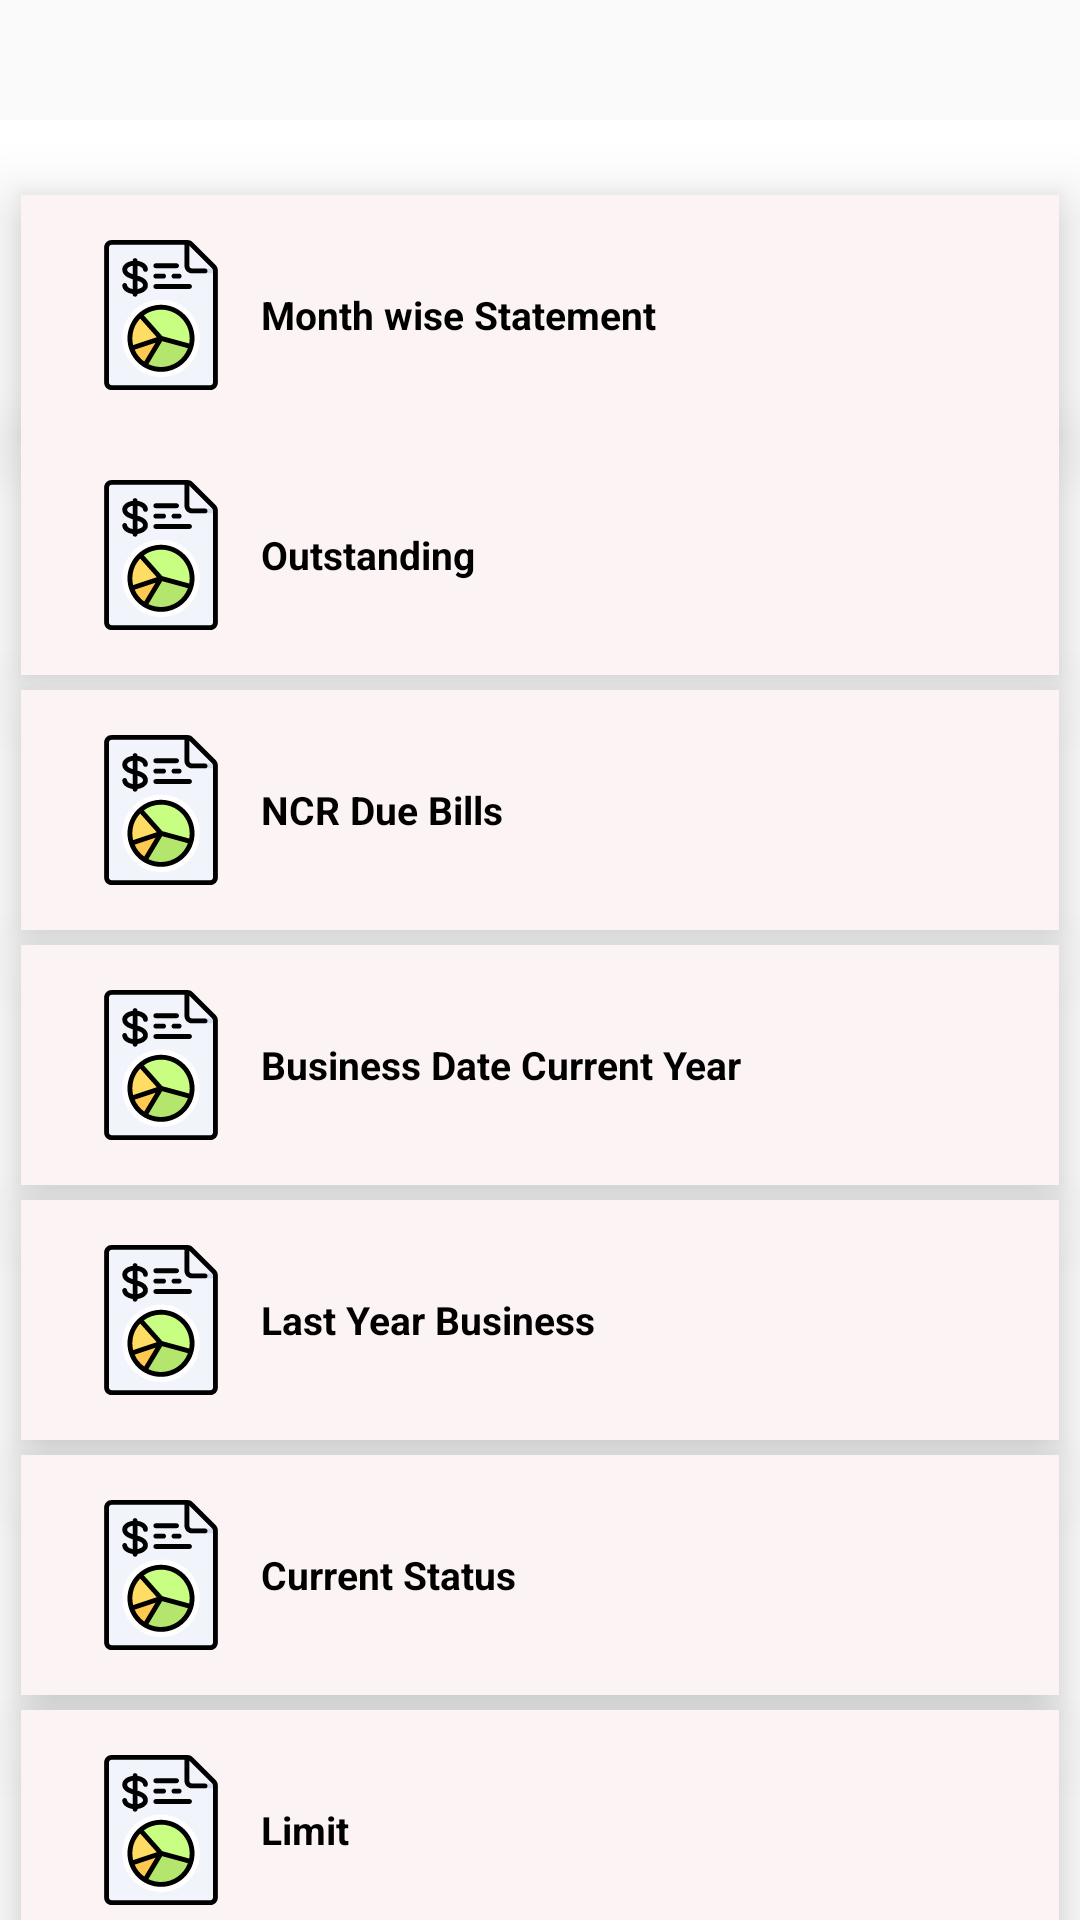

Write the Android layout XML for this screen, with the resource values it uses.
<!-- AndroidManifest.xml: application theme AppTheme -->
<!-- res/layout/content_sixreportactivity.xml -->
<?xml version="1.0" encoding="utf-8"?>
<RelativeLayout
    xmlns:android="http://schemas.android.com/apk/res/android"
    xmlns:tools="http://schemas.android.com/tools"
    android:layout_width="match_parent"
    android:layout_height="match_parent"
    tools:context=".Activities.Sixreportactivity">

    <androidx.core.widget.NestedScrollView
        android:layout_width="match_parent"
        android:layout_height="match_parent"
        android:layout_marginTop="@dimen/_40sdp"
        android:background="@color/color_white">

        <LinearLayout
            android:layout_width="match_parent"
            android:layout_height="match_parent"
            android:orientation="vertical">

            <LinearLayout
                android:id="@+id/month_wise_statement"
                android:layout_width="match_parent"
                android:layout_height="wrap_content"
                android:layout_marginHorizontal="7dp"
                android:layout_marginTop="@dimen/_25sdp"
                android:background="@drawable/roundbgi"
                android:elevation="12dp"
                android:gravity="center_vertical"
                android:orientation="horizontal"
                android:padding="@dimen/_15sdp"
                android:weightSum="100">

                <ImageView
                    android:layout_width="0dp"
                    android:layout_height="50dp"
                    android:layout_weight="20"
                    android:src="@drawable/ic_orderp" />

                <TextView
                    android:layout_width="0dp"
                    android:layout_height="wrap_content"
                    android:layout_weight="80"
                    android:padding="2dp"
                    android:text="Month wise Statement "
                    android:textColor="@color/color_black"
                    android:textSize="@dimen/fontsize"
                    android:textStyle="bold" />


            </LinearLayout>

            <LinearLayout
                android:id="@+id/outstanding"
                android:layout_width="match_parent"
                android:layout_height="wrap_content"
                android:layout_marginHorizontal="7dp"
                android:background="@drawable/roundbgi"
                android:elevation="12dp"
                android:gravity="center_vertical"
                android:orientation="horizontal"
                android:padding="@dimen/_15sdp"
                android:weightSum="100">

                <ImageView
                    android:layout_width="0dp"
                    android:layout_height="50dp"
                    android:layout_weight="20"
                    android:src="@drawable/ic_orderp" />

                <TextView
                    android:layout_width="0dp"
                    android:layout_height="wrap_content"
                    android:layout_weight="80"
                    android:padding="2dp"
                    android:text="Outstanding "
                    android:textColor="@color/color_black"
                    android:textSize="@dimen/fontsize"
                    android:textStyle="bold" />


            </LinearLayout>

            <LinearLayout
                android:id="@+id/ncrduebill"
                android:layout_width="match_parent"
                android:layout_height="wrap_content"
                android:layout_marginHorizontal="7dp"
                android:layout_marginTop="5dp"
                android:background="@drawable/roundbgi"
                android:elevation="12dp"
                android:gravity="center_vertical"
                android:orientation="horizontal"
                android:padding="@dimen/_15sdp"
                android:weightSum="100">

                <ImageView
                    android:layout_width="0dp"
                    android:layout_height="50dp"
                    android:layout_weight="20"
                    android:src="@drawable/ic_orderp" />

                <TextView
                    android:layout_width="0dp"
                    android:layout_height="wrap_content"
                    android:layout_centerHorizontal="true"
                    android:layout_centerVertical="true"
                    android:layout_weight="80"
                    android:padding="2dp"
                    android:text="NCR Due Bills"
                    android:textColor="@color/color_black"
                    android:textSize="@dimen/fontsize"
                    android:textStyle="bold" />

            </LinearLayout>

            <LinearLayout
                android:id="@+id/businessdate"
                android:layout_width="match_parent"
                android:layout_height="wrap_content"
                android:layout_marginHorizontal="7dp"
                android:layout_marginTop="5dp"
                android:background="@drawable/roundbgi"
                android:elevation="12dp"
                android:gravity="center_vertical"
                android:orientation="horizontal"
                android:padding="@dimen/_15sdp"
                android:weightSum="100">

                <ImageView
                    android:layout_width="0dp"
                    android:layout_height="50dp"
                    android:layout_weight="20"
                    android:src="@drawable/ic_orderp" />

                <TextView
                    android:layout_width="0dp"
                    android:layout_height="wrap_content"
                    android:layout_weight="80"
                    android:padding="2dp"
                    android:text="Business Date Current Year"
                    android:textColor="@color/color_black"
                    android:textSize="@dimen/fontsize"
                    android:textStyle="bold" />

            </LinearLayout>

            <LinearLayout
                android:id="@+id/lastyearbus"
                android:layout_width="match_parent"
                android:layout_height="wrap_content"
                android:layout_marginHorizontal="7dp"
                android:layout_marginTop="5dp"
                android:background="@drawable/roundbgi"
                android:elevation="12dp"
                android:gravity="center_vertical"
                android:orientation="horizontal"
                android:padding="@dimen/_15sdp"
                android:weightSum="100">

                <ImageView
                    android:layout_width="0dp"
                    android:layout_height="50dp"
                    android:layout_weight="20"
                    android:src="@drawable/ic_orderp" />

                <TextView
                    android:layout_width="0dp"
                    android:layout_height="wrap_content"
                    android:layout_centerHorizontal="true"
                    android:layout_centerVertical="true"
                    android:layout_weight="80"
                    android:padding="2dp"
                    android:text="Last Year Business"
                    android:textColor="@color/color_black"
                    android:textSize="@dimen/fontsize"
                    android:textStyle="bold" />

            </LinearLayout>

            <LinearLayout
                android:id="@+id/currentstatus"
                android:layout_width="match_parent"
                android:layout_height="wrap_content"
                android:layout_marginHorizontal="7dp"
                android:layout_marginTop="5dp"
                android:background="@drawable/roundbgi"
                android:elevation="12dp"
                android:gravity="center_vertical"
                android:orientation="horizontal"
                android:padding="@dimen/_15sdp"
                android:weightSum="100">

                <ImageView
                    android:layout_width="0dp"
                    android:layout_height="50dp"
                    android:layout_weight="20"
                    android:src="@drawable/ic_orderp" />

                <TextView
                    android:layout_width="0dp"
                    android:layout_height="wrap_content"
                    android:layout_weight="80"
                    android:padding="2dp"
                    android:text="Current Status"
                    android:textColor="@color/color_black"
                    android:textSize="@dimen/fontsize"
                    android:textStyle="bold" />

            </LinearLayout>

            <LinearLayout
                android:id="@+id/limit"
                android:layout_width="match_parent"
                android:layout_height="wrap_content"
                android:layout_marginHorizontal="7dp"
                android:layout_marginTop="@dimen/_5sdp"
                android:layout_marginBottom="@dimen/_15sdp"
                android:background="@drawable/roundbgi"
                android:elevation="12dp"
                android:gravity="center_vertical"
                android:orientation="horizontal"
                android:padding="@dimen/_15sdp"
                android:weightSum="100">

                <ImageView
                    android:layout_width="0dp"
                    android:layout_height="50dp"
                    android:layout_weight="20"
                    android:src="@drawable/ic_orderp" />

                <TextView
                    android:layout_width="0dp"
                    android:layout_height="wrap_content"
                    android:layout_centerHorizontal="true"
                    android:layout_centerVertical="true"
                    android:layout_weight="80"
                    android:padding="2dp"
                    android:text="Limit"
                    android:textColor="@color/color_black"
                    android:textSize="@dimen/fontsize"
                    android:textStyle="bold" />

            </LinearLayout>

        </LinearLayout>

    </androidx.core.widget.NestedScrollView>

</RelativeLayout>
<!-- resources referenced by this layout -->
<resources>
  <color name="color_black">#000000</color>
  <color name="color_white">#FFFFFF</color>
  <dimen name="_15sdp">15dp</dimen>
  <dimen name="_25sdp">25dp</dimen>
  <dimen name="_40sdp">40dp</dimen>
  <dimen name="_5sdp">5dp</dimen>
  <dimen name="fontsize">13sp</dimen>
  <!-- drawable ic_orderp: vector/xml drawable (drawable, 5106 chars, omitted) -->
  <!-- drawable roundbgi (drawable) -->
  <?xml version="1.0" encoding="utf-8"?>
  <shape xmlns:android="http://schemas.android.com/apk/res/android"
      android:shape="rectangle">
      <solid android:color="@color/greycolor" />
      <stroke
          android:width="1dp"
          android:color="@color/greycolor" />
  
      <corners android:radius="0dp"/>
  </shape>
  <style name="AppTheme" parent="Theme.AppCompat.Light.NoActionBar">
          
          <item name="colorPrimary">@color/colorPrimary</item>
          <item name="colorPrimaryDark">@color/colorPrimaryDark</item>
          <item name="colorAccent">@color/colorAccent</item>
          <item name="drawerArrowStyle">@style/DrawerArrowStyle</item>
  
      </style>
  <color name="greycolor">#fcf4f4</color>
  <color name="colorPrimary">#6CB9A0</color>
  <color name="colorPrimaryDark">#B7F9D8</color>
  <color name="colorAccent">#E01761</color>
  <style name="DrawerArrowStyle" parent="@style/Widget.AppCompat.DrawerArrowToggle">
          <item name="spinBars">true</item>
          <item name="color">@color/color_white</item>
      </style>
</resources>
